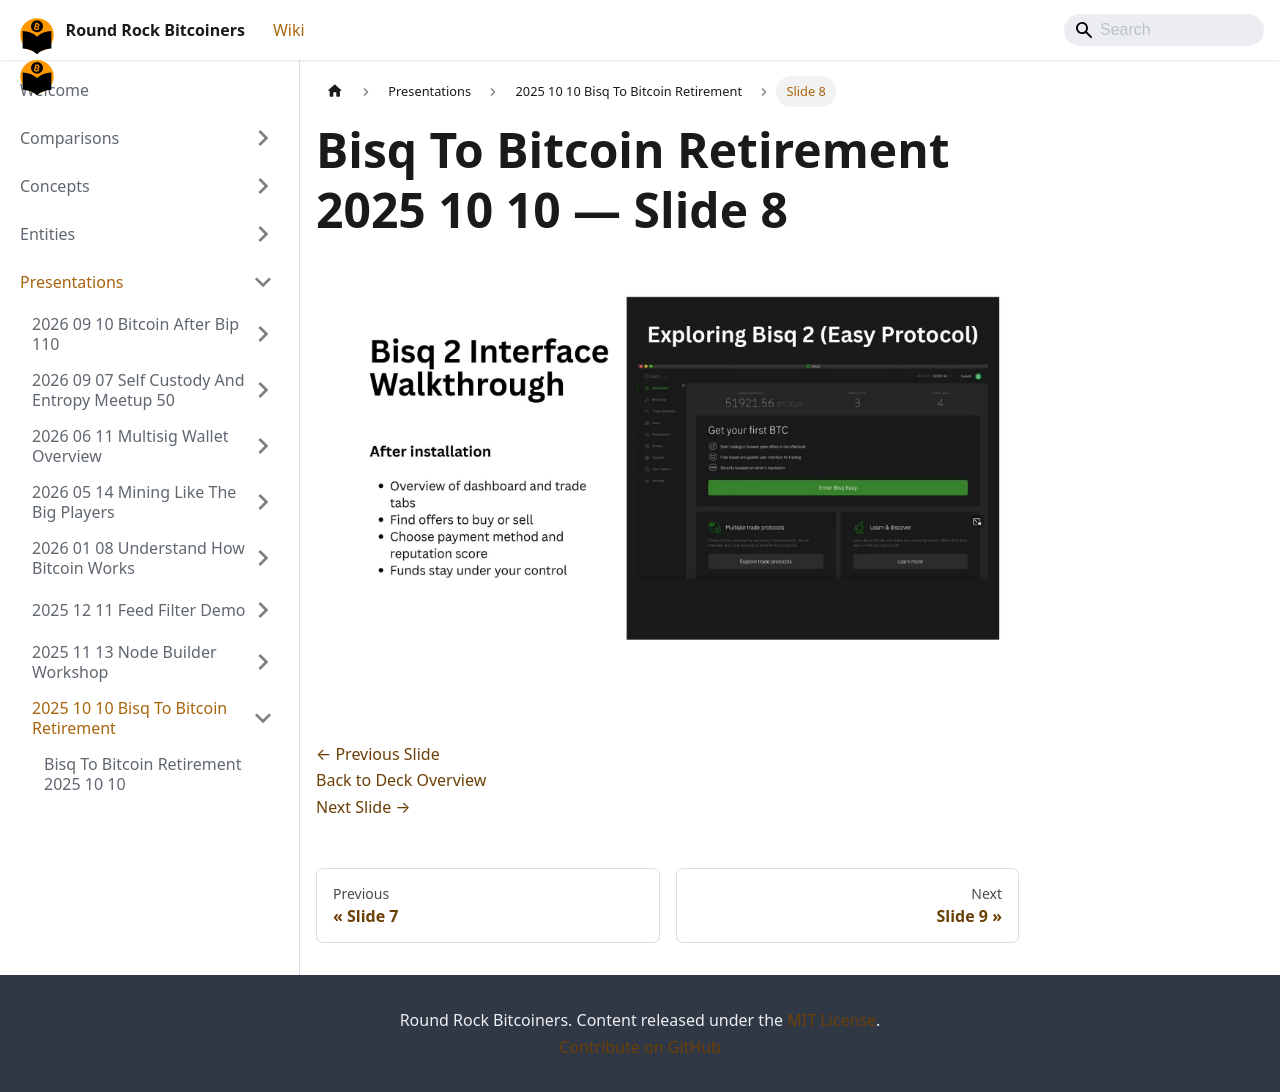

repository: jason-me/rrbtc-wiki · page: presentations/2025-10-10-bisq-to-bitcoin-retirement/slide-008/index.html · generator: docusaurus

---
title: "Slide 8 of 18 - Bisq To Bitcoin Retirement 2025 10 10"
sidebar_label: "Slide 8"
pagination_next: "presentations/2025-10-10-bisq-to-bitcoin-retirement/slide-009"
pagination_prev: "presentations/2025-10-10-bisq-to-bitcoin-retirement/slide-007"
---

# Bisq To Bitcoin Retirement 2025 10 10 — Slide 8

![Slide 8 of 18 from 'Bisq To Bitcoin Retirement 2025 10 10' (2025-10-10)](/img/slides/2025-10-10-bisq-to-bitcoin-retirement/slide_007.jpg)

<br/>
<br/>

[← Previous Slide](/presentations/2025-10-10-bisq-to-bitcoin-retirement/slide-007)  
[Back to Deck Overview](/presentations/2025-10-10-bisq-to-bitcoin-retirement/)  
[Next Slide →](/presentations/2025-10-10-bisq-to-bitcoin-retirement/slide-009)
